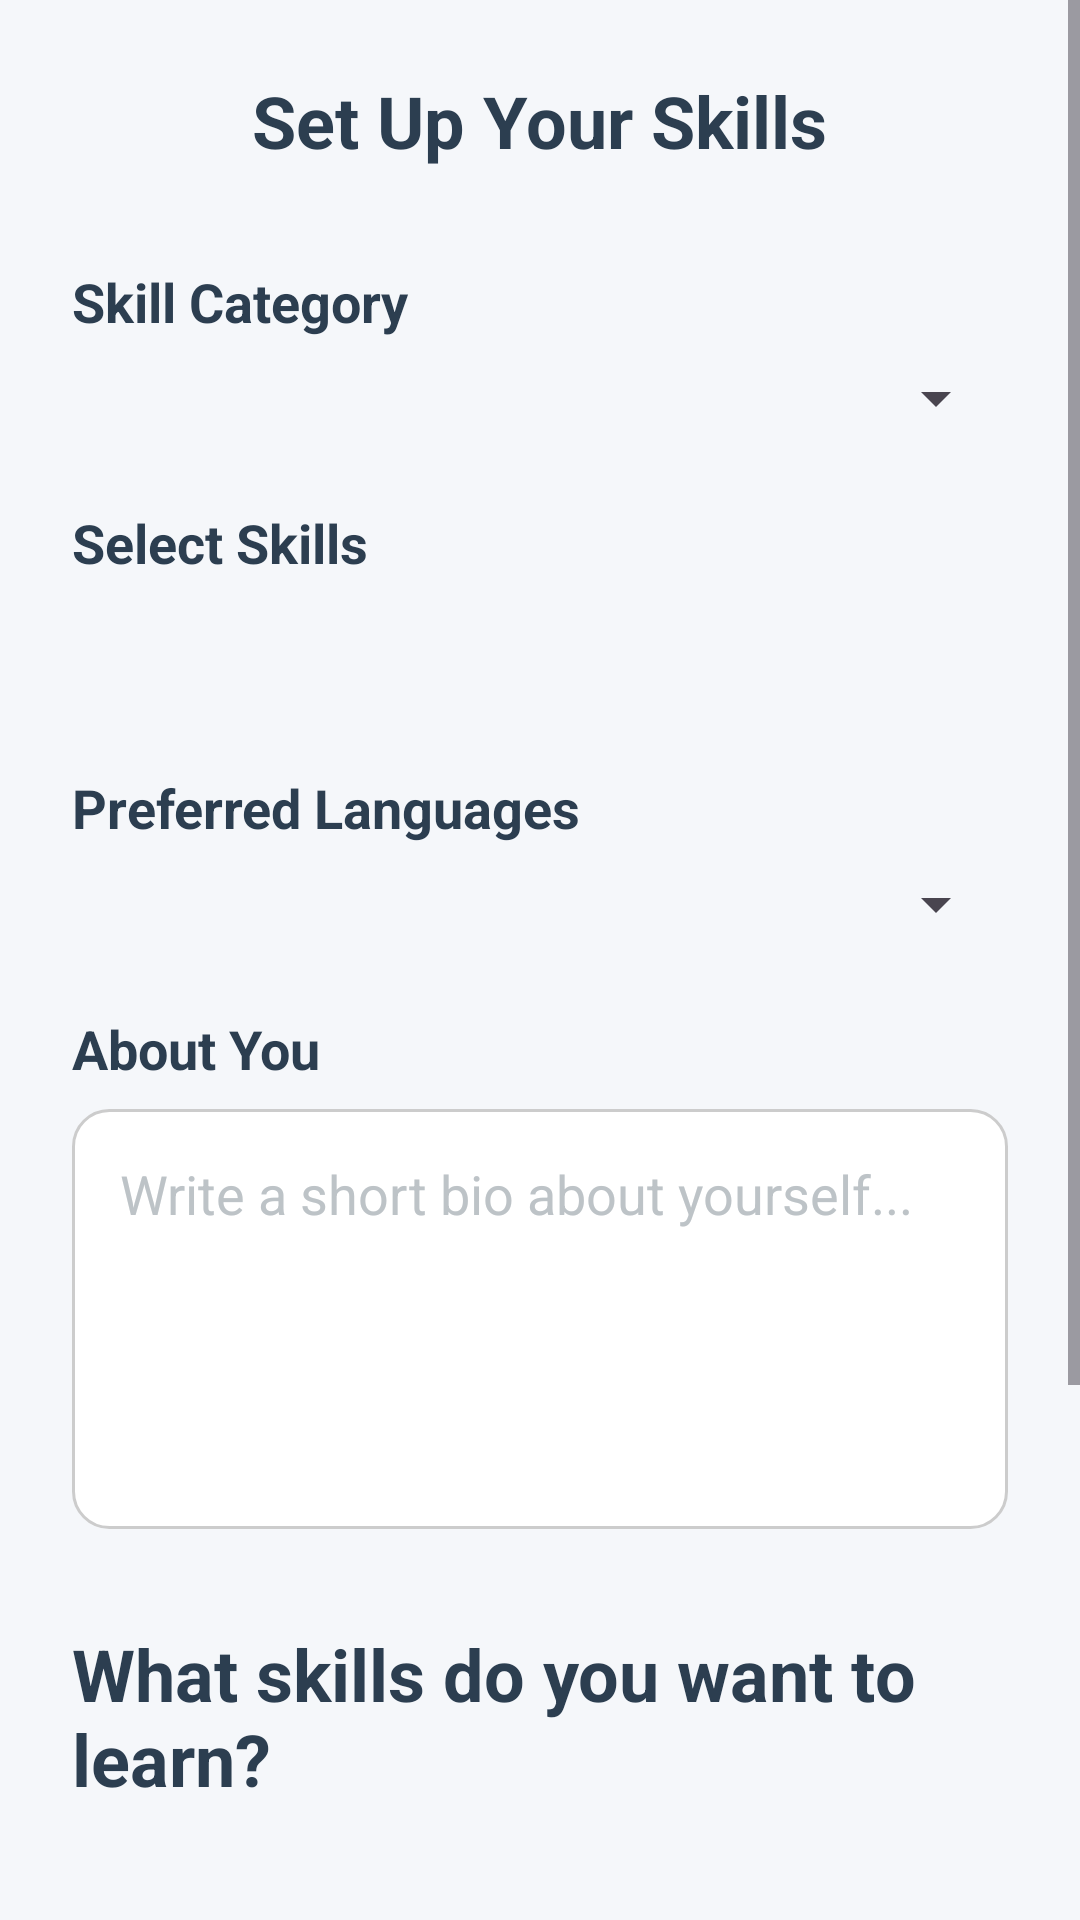

Layout XML and referenced resources for this Android screen:
<!-- AndroidManifest.xml: application theme Theme.SkillSwapper -->
<!-- res/layout/activity_user_skills_setup.xml -->
<?xml version="1.0" encoding="utf-8"?>
<ScrollView xmlns:android="http://schemas.android.com/apk/res/android"
    android:layout_width="match_parent"
    android:layout_height="match_parent"
    android:fillViewport="true"
    android:background="#F5F7FA">

  <LinearLayout
      android:layout_width="match_parent"
      android:layout_height="wrap_content"
      android:orientation="vertical"
      android:padding="24dp"
      android:gravity="center_horizontal">

    
    <TextView
        android:id="@+id/tvSetupTitle"
        android:layout_width="wrap_content"
        android:layout_height="wrap_content"
        android:text="Set Up Your Skills"
        android:textSize="24sp"
        android:textStyle="bold"
        android:textColor="#2C3E50"
        android:layout_marginBottom="32dp" />

    
    <TextView
        android:layout_width="match_parent"
        android:layout_height="wrap_content"
        android:text="Skill Category"
        android:textColor="#2C3E50"
        android:textSize="18sp"
        android:textStyle="bold"
        android:layout_marginBottom="8dp" />

    <Spinner
        android:id="@+id/spinnerCategory"
        android:layout_width="match_parent"
        android:layout_height="wrap_content"
        android:popupTheme="@style/AppSpinnerTheme"
        android:layout_marginBottom="24dp" />


    
    <TextView
        android:layout_width="match_parent"
        android:layout_height="wrap_content"
        android:text="Select Skills"
        android:textColor="#2C3E50"
        android:textSize="18sp"
        android:textStyle="bold"
        android:layout_marginBottom="8dp" />

    <LinearLayout
        android:id="@+id/skillsContainer"
        android:layout_width="match_parent"
        android:layout_height="wrap_content"
        android:orientation="vertical"
        android:background="@drawable/custom_spinner_background"
        android:padding="16dp"
        android:elevation="2dp"
        android:layout_marginBottom="24dp"
        android:backgroundTint="#FFFFFF"
        />

    
    <TextView
        android:layout_width="match_parent"
        android:layout_height="wrap_content"
        android:text="Preferred Languages"
        android:textColor="#2C3E50"
        android:textSize="18sp"
        android:textStyle="bold"
        android:layout_marginBottom="8dp" />

    <Spinner
        android:id="@+id/spinnerLanguages"
        android:layout_width="match_parent"
        android:layout_height="wrap_content"
        android:popupTheme="@style/AppSpinnerTheme"
        android:layout_marginBottom="24dp" />


    
    <TextView
        android:layout_width="match_parent"
        android:layout_height="wrap_content"
        android:text="About You"
        android:textColor="#2C3E50"
        android:textSize="18sp"
        android:textStyle="bold"
        android:layout_marginBottom="8dp" />

    <EditText
        android:id="@+id/etAboutYou"
        android:layout_width="match_parent"
        android:layout_height="140dp"
        android:hint="Write a short bio about yourself..."
        android:background="@drawable/edit_text_background"
        android:padding="16dp"
        android:textColor="#2C3E50"
        android:textColorHint="#BDC3C7"
        android:gravity="top"
        android:inputType="textMultiLine"
        android:layout_marginBottom="32dp" />

    
    <TextView
        android:id="@+id/tvWantToLearn"
        android:layout_width="wrap_content"
        android:layout_height="wrap_content"
        android:text="What skills do you want to learn?"
        android:textSize="24sp"
        android:textStyle="bold"
        android:textColor="#2C3E50"
        android:layout_marginBottom="32dp" />

    
    <TextView
        android:layout_width="match_parent"
        android:layout_height="wrap_content"
        android:text="Skill Category"
        android:textColor="#2C3E50"
        android:textSize="18sp"
        android:textStyle="bold"
        android:layout_marginBottom="8dp" />

    <Spinner
        android:id="@+id/spinnerCategoryDesired"
        android:layout_width="match_parent"
        android:layout_height="wrap_content"
        android:popupTheme="@style/AppSpinnerTheme"
        android:layout_marginBottom="24dp" />


    
    <TextView
        android:layout_width="match_parent"
        android:layout_height="wrap_content"
        android:text="Select Skills"
        android:textColor="#2C3E50"
        android:textSize="18sp"
        android:textStyle="bold"
        android:layout_marginBottom="8dp" />

    <LinearLayout
        android:id="@+id/skillsContainerDesired"
        android:layout_width="match_parent"
        android:layout_height="wrap_content"
        android:orientation="vertical"
        android:background="@drawable/custom_spinner_background"
        android:padding="16dp"
        android:elevation="2dp"
        android:layout_marginBottom="24dp"
        android:backgroundTint="#FFFFFF"
        />



    
    <Button
        android:id="@+id/btnSave"
        android:layout_width="match_parent"
        android:layout_height="wrap_content"
        android:text="Save"
        android:textColor="#FFFFFF"
        android:textAllCaps="false"
        android:textSize="18sp"
        android:backgroundTint="#4A90E2"
        android:padding="14dp"
        android:elevation="4dp"
        android:layout_marginTop="8dp"

        />

  </LinearLayout>
</ScrollView>
<!-- resources referenced by this layout -->
<resources>
  <!-- drawable edit_text_background (drawable) -->
  <?xml version="1.0" encoding="utf-8"?>
  <shape xmlns:android="http://schemas.android.com/apk/res/android"
      android:shape="rectangle">
  
      <solid android:color="#FFFFFF" />
  
      <stroke
          android:width="1dp"
          android:color="#CCCCCC" />
  
      <corners android:radius="12dp" />
  
      <padding
          android:left="10dp"
          android:top="10dp"
          android:right="10dp"
          android:bottom="10dp" />
  </shape>
  <style name="AppSpinnerTheme" parent="ThemeOverlay.AppCompat.Light">
          <item name="android:popupBackground">#FFFFFF</item>
          <item name="android:textColorPrimary">#2C3E50</item>
          <item name="android:textColorHint">#95A5A6</item>
      </style>
  <style name="Theme.SkillSwapper" parent="Base.Theme.SkillSwapper" />
  <style name="Base.Theme.SkillSwapper" parent="Theme.Material3.DayNight.NoActionBar">
          
  
      </style>
</resources>
